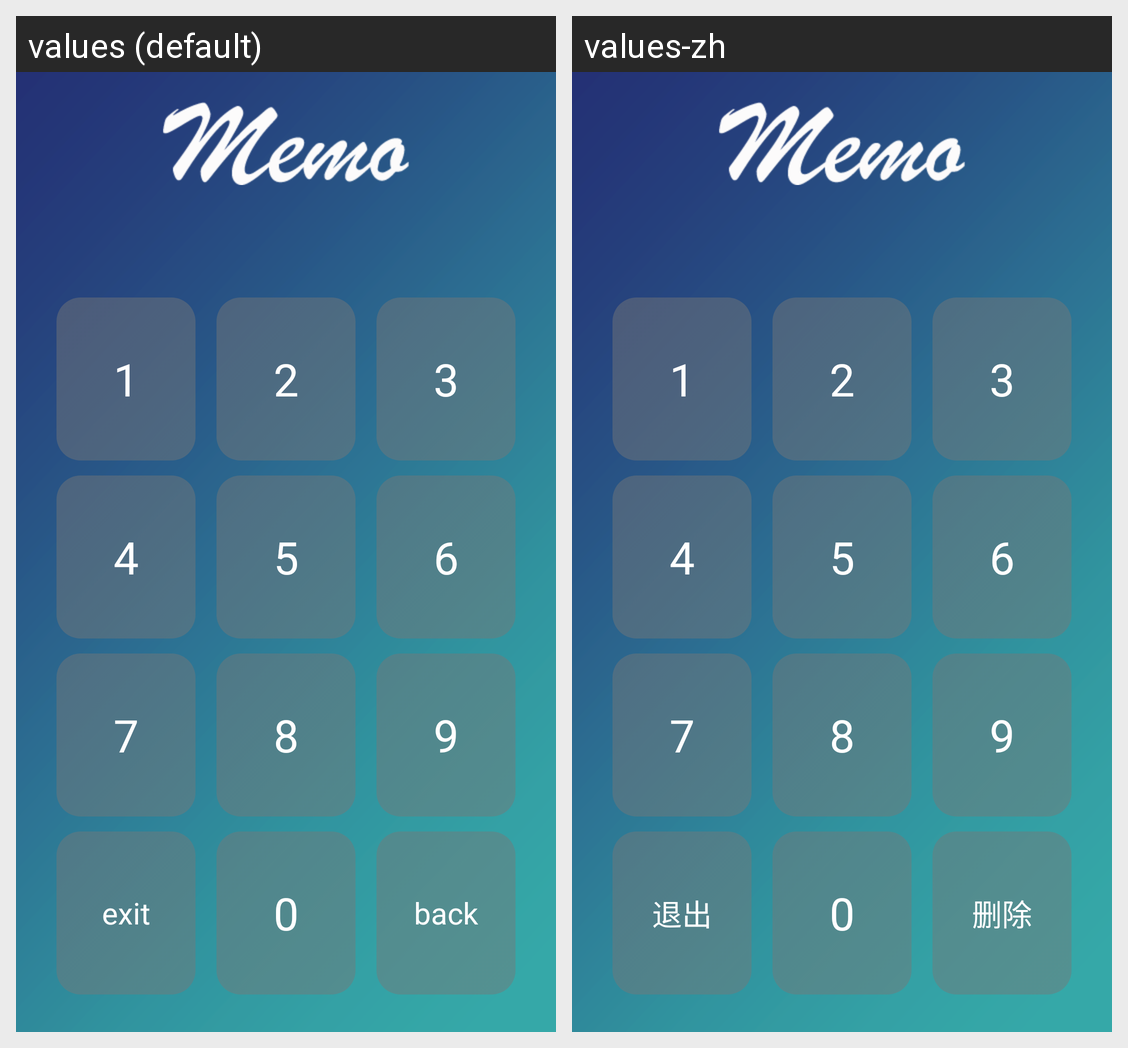

This grid shows one Android layout under two languages. Give, for every string resource on the screen, its name, the default text and each shown locale's text.
Android screen res/layout/activity_password.xml rendered under 2 locales, left to right: values (default), values-zh. Device: Nexus 5 (rendered at 1080×1920; each locale shown at half size, 540×960, under a caption strip naming it); theme android:Theme.NoTitleBar.Fullscreen.
Strings drawn on this screen, with the default value and each locale's value (text and hints the layout hard-codes, and strings that could not be matched under every locale, appear in the picture but are not listed):

thumb_exit
  values: exit
  values-zh: 退出

thumb_back
  values: back
  values-zh: 删除
